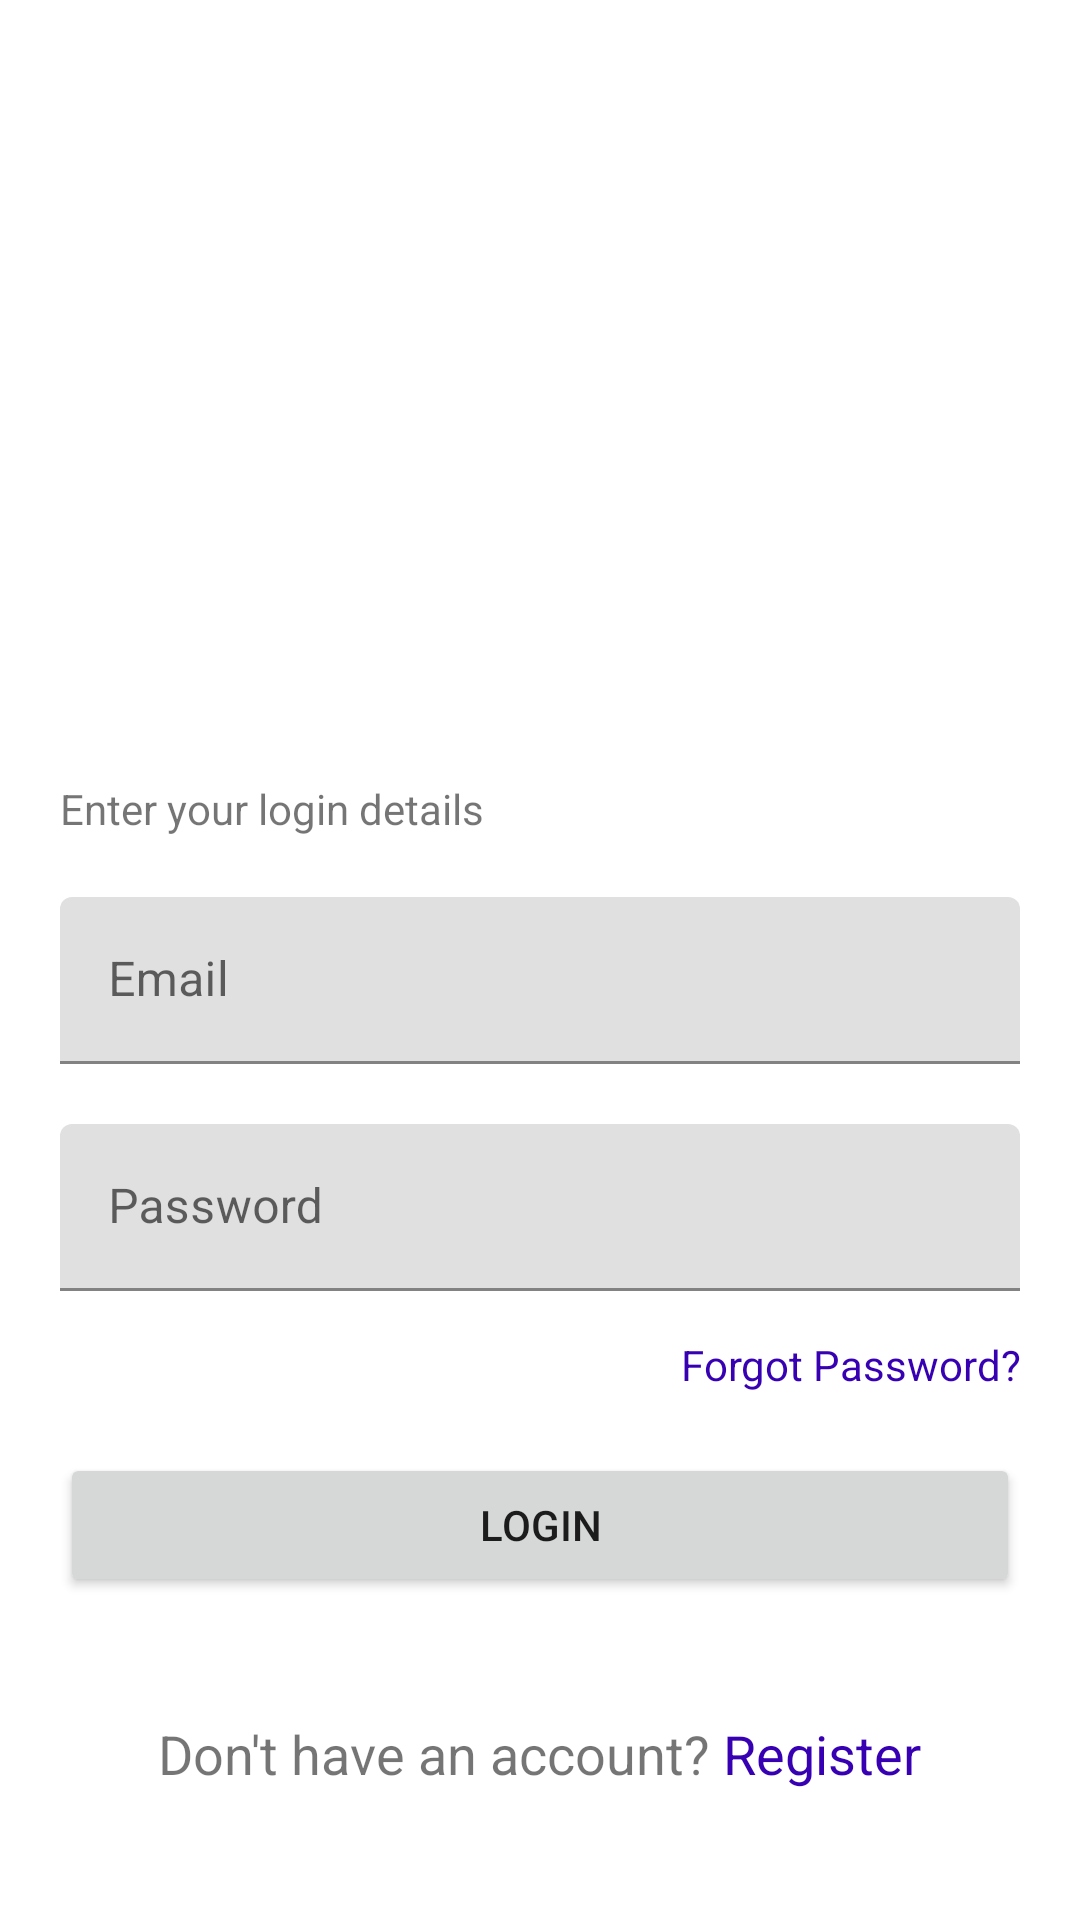

Android layout source for this screen:
<!-- AndroidManifest.xml: application theme Theme.SlinfyCRMAndroid -->
<!-- res/layout/activity_login.xml -->
<?xml version="1.0" encoding="utf-8"?>
<LinearLayout xmlns:android="http://schemas.android.com/apk/res/android"
    xmlns:app="http://schemas.android.com/apk/res-auto"
    xmlns:tools="http://schemas.android.com/tools"
    android:layout_width="match_parent"
    android:layout_height="match_parent"
    tools:context=".ui.auth.LoginActivity"
    android:orientation="vertical">

    <ImageView
        android:layout_width="match_parent"
        android:layout_height="200dp"
        android:src="@drawable/permission"
        android:layout_marginTop="30dp"/>

    <TextView
        android:layout_width="match_parent"
        android:layout_height="wrap_content"
        android:text="Enter your login details"
        android:layout_marginStart="20dp"
        android:layout_marginEnd="20dp"
        android:layout_marginTop="30dp"
        android:layout_marginBottom="10dp"/>


    <com.google.android.material.textfield.TextInputLayout
        android:layout_width="match_parent"
        android:layout_height="wrap_content"
        android:layout_marginStart="20dp"
        android:layout_marginEnd="20dp"
        android:layout_marginTop="10dp"
        android:layout_marginBottom="10dp"
        >
        <com.google.android.material.textfield.TextInputEditText
            android:layout_width="match_parent"
            android:layout_height="match_parent"
            android:hint="Email"
            android:id="@+id/email"
            />
    </com.google.android.material.textfield.TextInputLayout>

    <com.google.android.material.textfield.TextInputLayout
        android:layout_width="match_parent"
        android:layout_height="wrap_content"
        android:layout_marginStart="20dp"
        android:layout_marginEnd="20dp"
        android:layout_marginTop="10dp"
        android:layout_marginBottom="10dp"
        >
        <com.google.android.material.textfield.TextInputEditText
            android:layout_width="match_parent"
            android:layout_height="match_parent"
            android:hint="Password"
            android:id="@+id/pass"
            />
    </com.google.android.material.textfield.TextInputLayout>
    <TextView
        android:layout_width="match_parent"
        android:layout_height="wrap_content"
        android:text="Forgot Password?"
        android:gravity="end"
        android:layout_marginEnd="20dp"
        android:layout_marginTop="5dp"
        android:textColor="@color/purple_700"
        android:id="@+id/forgot"/>
    <Button
        android:layout_width="match_parent"
        android:layout_height="wrap_content"
        android:text="Login"
        android:id="@+id/login"
        android:layout_margin="20dp"/>

    <LinearLayout
        android:layout_width="match_parent"
        android:layout_height="wrap_content"
        android:orientation="horizontal"
        android:layout_marginTop="20dp"
        android:gravity="center"
        >
        <TextView
            android:layout_width="wrap_content"
            android:layout_height="wrap_content"
            android:textSize="18sp"
            android:text="Don't have an account? "/>
        <TextView
            android:layout_width="wrap_content"
            android:layout_height="wrap_content"
            android:text="Register"
            android:textSize="18sp"
            android:textColor="@color/purple_700"
            android:id="@+id/register"/>
    </LinearLayout>

</LinearLayout>
<!-- resources referenced by this layout -->
<resources>
  <style name="Theme.SlinfyCRMAndroid" parent="Theme.MaterialComponents.DayNight.NoActionBar">
          
          <item name="colorPrimary">@color/purple_500</item>
          <item name="colorPrimaryVariant">@color/purple_700</item>
          <item name="colorOnPrimary">@color/white</item>
          
          <item name="colorSecondary">@color/teal_200</item>
          <item name="colorSecondaryVariant">@color/teal_700</item>
          <item name="colorOnSecondary">@color/black</item>
          
          <item name="android:statusBarColor" tools:targetApi="l">?attr/colorPrimaryVariant</item>
          
      </style>
  <!-- not gathered from this repository: default colours our renderer supplied (Android Studio template values) -->
  <color name="purple_500">#FF6200EE</color>
  <color name="purple_700">#FF3700B3</color>
  <color name="teal_200">#FF03DAC5</color>
  <color name="teal_700">#FF018786</color>
  <color name="black">#FF000000</color>
  <color name="white">#FFFFFFFF</color>
</resources>
